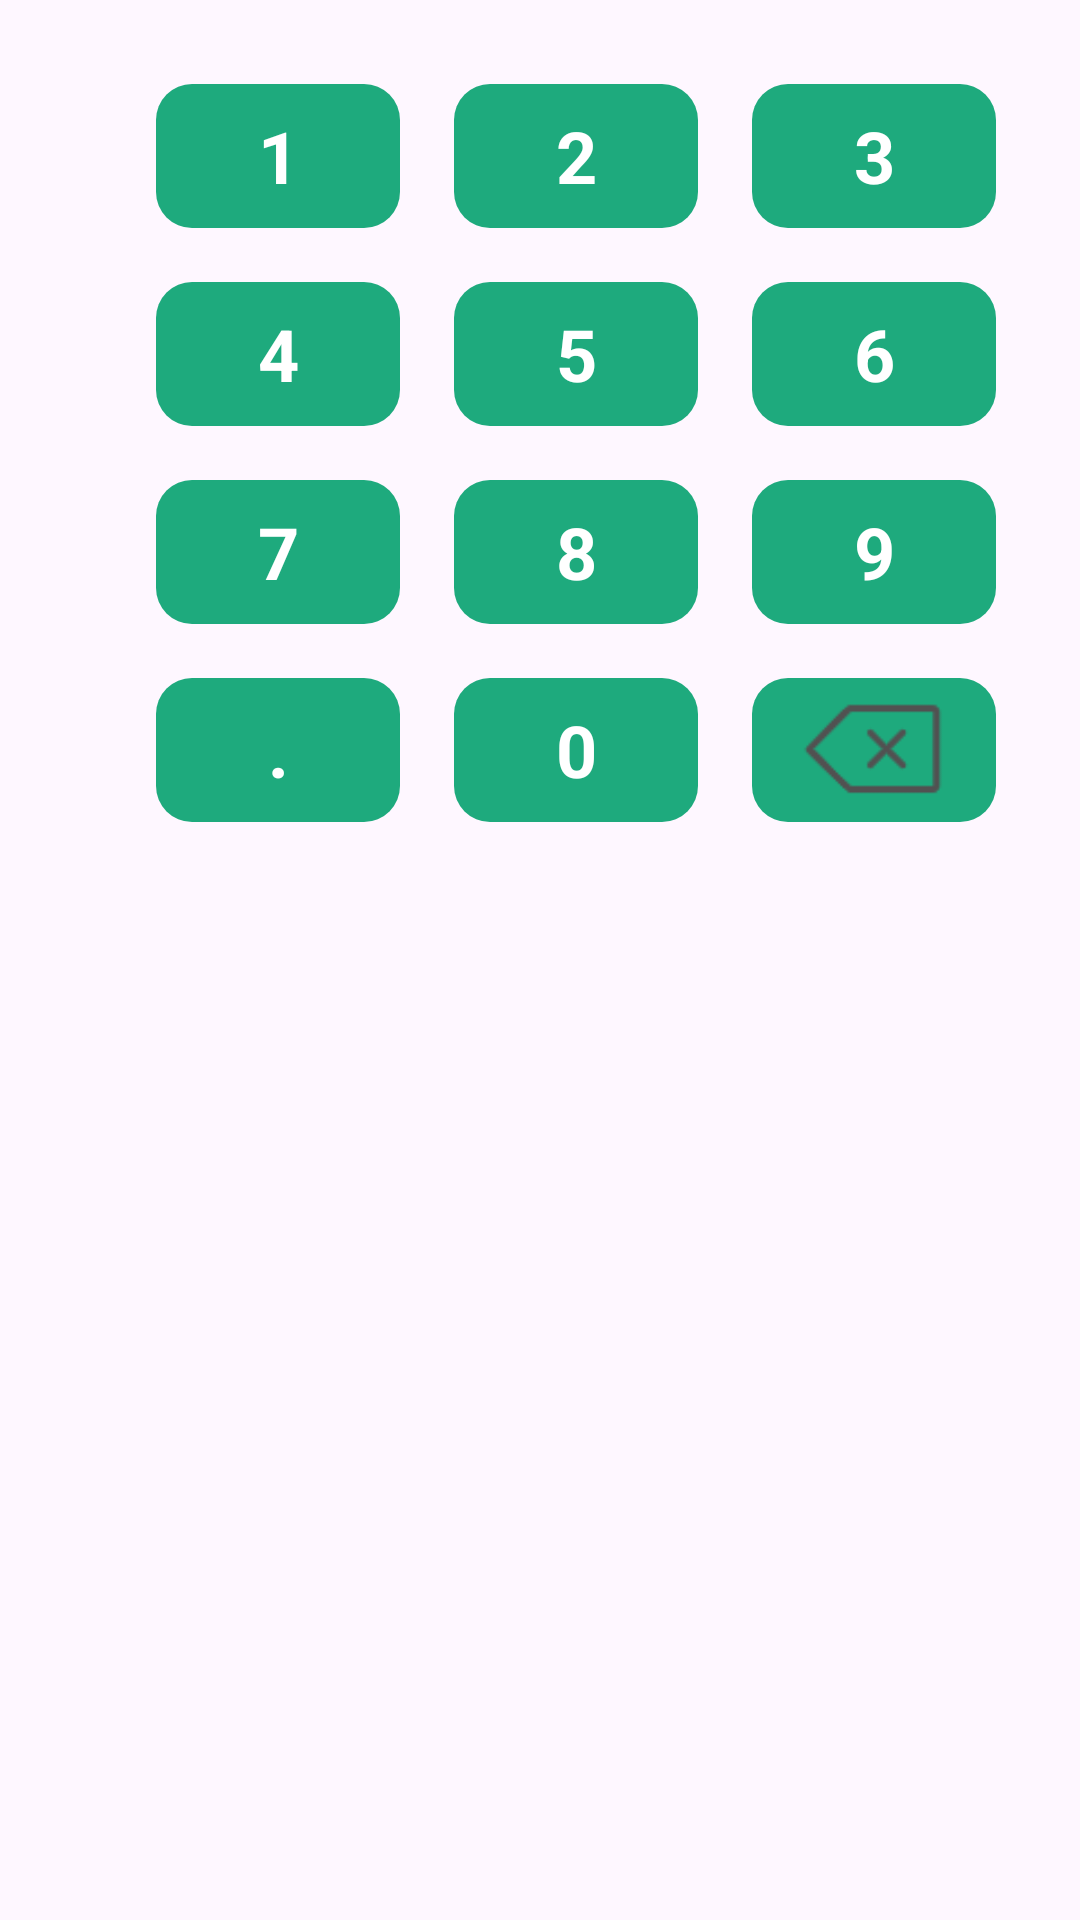

The Android layout XML behind this screen, and the referenced resources:
<!-- AndroidManifest.xml: application theme Theme.MentalArithmetic -->
<!-- res/layout/keyboard.xml -->
<?xml version="1.0" encoding="utf-8"?>
<LinearLayout xmlns:android="http://schemas.android.com/apk/res/android"
    android:id="@+id/bottom_sheet_key"
    android:layout_width="match_parent"
    android:layout_height="wrap_content"
    xmlns:app="http://schemas.android.com/apk/res-auto"
    android:orientation="vertical"
    android:padding="@dimen/margin_lr"
    app:behavior_hideable = "true"
    app:behavior_peekHeight = "0dp"
    app:layout_behavior="@string/bottom_sheet_behavior">
    <LinearLayout
        android:layout_width="match_parent"
        android:layout_height="48dp">
        <TextView
            android:id="@+id/tv_1"
            style="@style/number_keyboard"
            android:text="1"

            android:layout_marginStart="24dp"/>
        <TextView
            android:id="@+id/tv_2"
            style="@style/number_keyboard"
            android:text="2"/>
        <TextView
            android:id="@+id/tv_3"
            style="@style/number_keyboard"
            android:text="3"/>
    </LinearLayout>
    <LinearLayout
        android:layout_width="match_parent"
        android:layout_height="48dp"
        android:layout_marginTop="@dimen/btn_margin">
        <TextView
            android:id="@+id/tv_4"
            style="@style/number_keyboard"
            android:text="4"
            android:layout_marginStart="24dp"/>
        <TextView
            android:id="@+id/tv_5"
            style="@style/number_keyboard"
            android:text="5"/>
        <TextView
            android:id="@+id/tv_6"
            style="@style/number_keyboard"
            android:text="6"/>
    </LinearLayout>

    <LinearLayout
        android:layout_width="match_parent"
        android:layout_height="48dp"
        android:layout_marginTop="@dimen/btn_margin">
        <TextView
            android:id="@+id/tv_7"
            style="@style/number_keyboard"
            android:text="7"
            android:layout_marginStart="24dp"/>
        <TextView
            android:id="@+id/tv_8"
            style="@style/number_keyboard"
            android:text="8"/>
        <TextView
            android:id="@+id/tv_9"
            style="@style/number_keyboard"
            android:text="9"/>
    </LinearLayout>

    <LinearLayout
        android:layout_width="match_parent"
        android:layout_height="48dp"
        android:layout_marginTop="@dimen/btn_margin">
        <TextView
            android:id="@+id/tv_enter"
            style="@style/number_keyboard"
            android:text="."
            android:layout_marginStart="24dp"/>
        <TextView
            android:id="@+id/tv_0"
            style="@style/number_keyboard"
            android:text="0"/>
        <ImageView
            android:id="@+id/key_delete"
            style="@style/number_keyboard"
            android:src="@drawable/delete"/>
    </LinearLayout>
</LinearLayout>
<!-- resources referenced by this layout -->
<resources>
  <dimen name="btn_margin">18dp</dimen>
  <dimen name="margin_lr">28dp</dimen>
  <!-- drawable delete: png bitmap (drawable-hdpi, 3897 bytes) -->
  <style name="number_keyboard">
          <item name="android:layout_width">0dp</item>dp
          <item name="android:layout_height">match_parent</item>
          <item name="android:layout_weight">1</item>
          <item name="android:layout_marginStart">@dimen/btn_margin</item>
          <item name="android:textSize">24sp</item>
          <item name="android:textColor">@color/white</item>
          <item name="android:textStyle">bold</item>
          <item name="android:onClick">"numKeyClick"</item>
          <item name="android:gravity">center</item>
          <item name="android:stateListAnimator">@animator/btn_click</item>
          <item name="android:background">@drawable/number_keyboard_selecter</item>
      </style>
  <style name="Theme.MentalArithmetic" parent="Base.Theme.MentalArithmetic" />
  <color name="white">#FFFFFF</color>
  <!-- drawable number_keyboard_selecter (drawable) -->
  <?xml version="1.0" encoding="utf-8"?>
  <selector xmlns:android="http://schemas.android.com/apk/res/android">
            <item android:state_pressed="true">
                <shape android:shape="rectangle">
                    <corners android:radius="@dimen/btn_radus"/>
                    <solid android:color="@color/lavender"/>
                </shape>
            </item>
  
            <item android:state_pressed="false">
                <shape android:shape="rectangle">
                    <corners android:radius="@dimen/btn_radus"/>
                    <solid android:color="@color/log_main"/>
                </shape>
            </item>
  </selector>
  <style name="Base.Theme.MentalArithmetic" parent="Theme.Material3.Light.NoActionBar">
          
          <item name="android:windowTranslucentStatus">true</item>
          <item name="android:windowLightStatusBar">true</item>
          <item name="colorPrimary">@color/md_theme_light_primary</item>
          <item name="colorOnPrimary">@color/md_theme_light_onPrimary</item>
          <item name="colorPrimaryContainer">@color/md_theme_light_primaryContainer</item>
          <item name="colorOnPrimaryContainer">@color/md_theme_light_onPrimaryContainer</item>
          <item name="colorSecondary">@color/md_theme_light_secondary</item>
          <item name="colorOnSecondary">@color/md_theme_light_onSecondary</item>
          <item name="colorSecondaryContainer">@color/md_theme_light_secondaryContainer</item>
          <item name="colorOnSecondaryContainer">@color/md_theme_light_onSecondaryContainer</item>
          <item name="colorTertiary">@color/md_theme_light_tertiary</item>
          <item name="actionBarStyle">@style/Widget.AndroLuaX.Material3.Light.ActionBar</item>
          
      </style>
  <dimen name="btn_radus">12dp</dimen>
  <color name="lavender">#8692f7</color>
  <color name="log_main">#1EAA7D</color>
  <color name="md_theme_light_primary">#4955B6</color>
  <color name="md_theme_light_onPrimary">#FFFFFF</color>
  <color name="md_theme_light_primaryContainer">#DFE0FF</color>
  <color name="md_theme_light_onPrimaryContainer">#000A64</color>
  <color name="md_theme_light_secondary">#6750A4</color>
  <color name="md_theme_light_onSecondary">#FFFFFF</color>
  <color name="md_theme_light_secondaryContainer">#E9DDFF</color>
  <color name="md_theme_light_onSecondaryContainer">#22005D</color>
  <color name="md_theme_light_tertiary">#4D57A9</color>
  <style name="Widget.AndroLuaX.Material3.Light.ActionBar" parent="Widget.Material3.Light.ActionBar.Solid">
          <item name="background">?colorPrimary</item>
          <item name="backgroundStacked">?colorSurface</item>
          <item name="backgroundSplit">?colorSurface</item>
          <item name="elevation">0dp</item>
      </style>
</resources>
